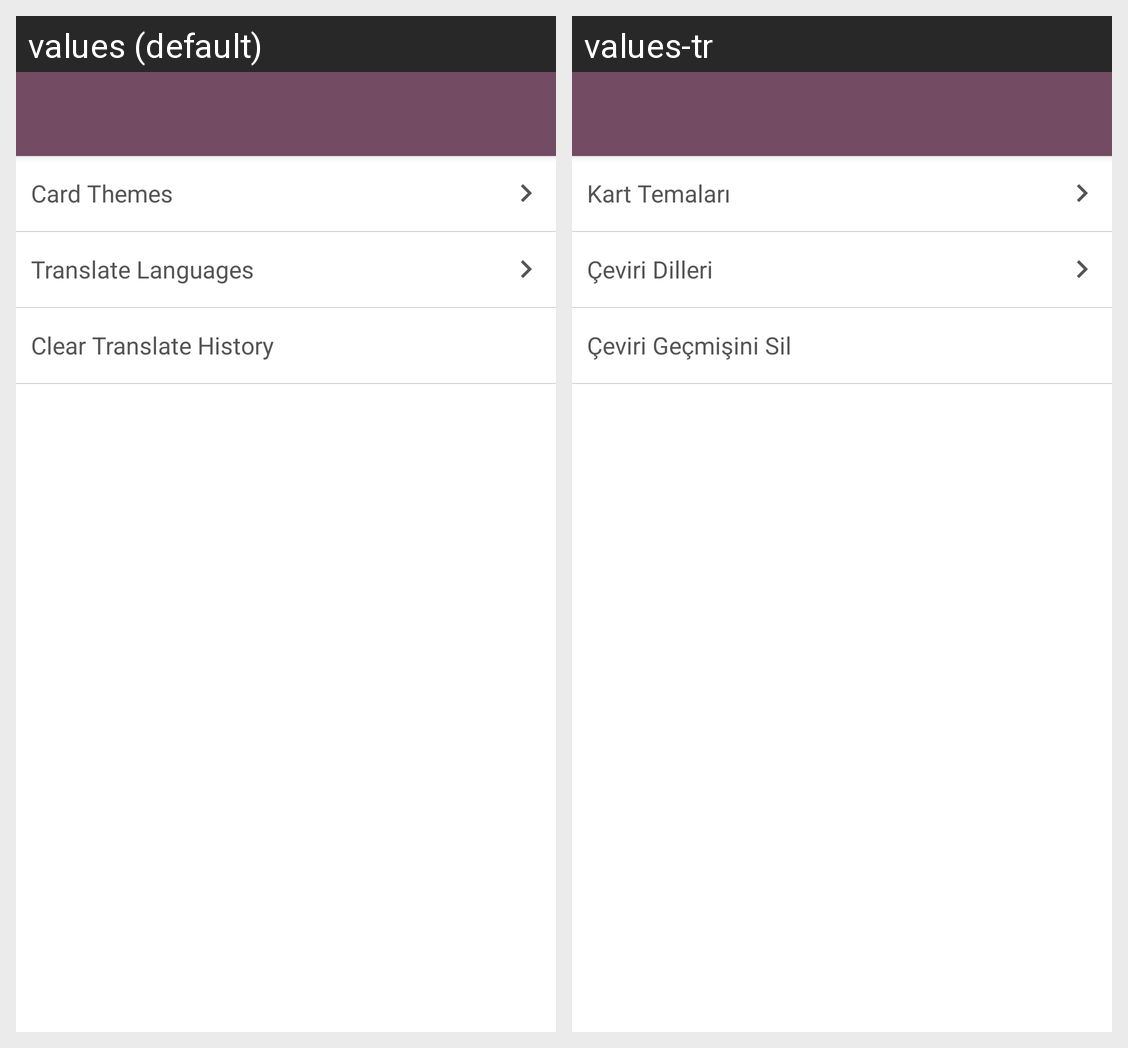

This grid shows one Android layout under two languages. Give, for every string resource on the screen, its name, the default text and each shown locale's text.
Android screen res/layout/activity_settings.xml rendered under 2 locales, left to right: values (default), values-tr. Device: Nexus 5 (rendered at 1080×1920; each locale shown at half size, 540×960, under a caption strip naming it); theme AppTheme.
Strings drawn on this screen, with the default value and each locale's value (text and hints the layout hard-codes, and strings that could not be matched under every locale, appear in the picture but are not listed):

tv_settings_theme
  values: Card Themes
  values-tr: Kart Temaları

tv_settings_translate_language
  values: Translate Languages
  values-tr: Çeviri Dilleri

tv_settings_clear_history
  values: Clear Translate History
  values-tr: Çeviri Geçmişini Sil
